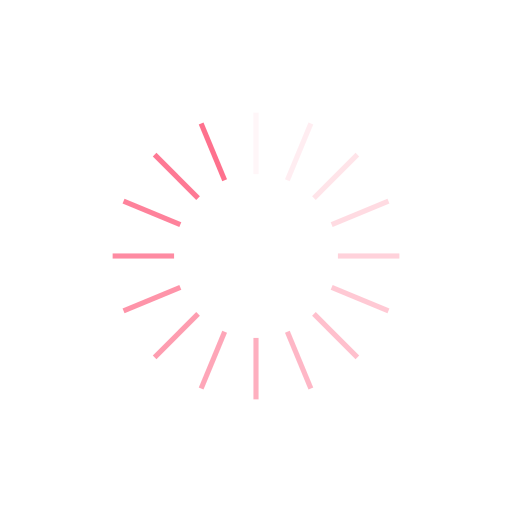
t = 0.00 s
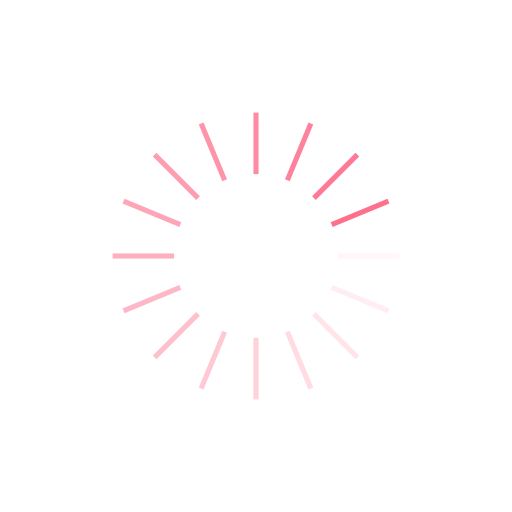
t = 0.25 s
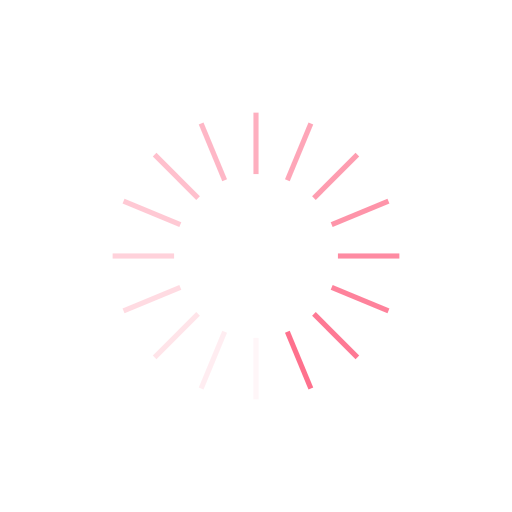
t = 0.50 s
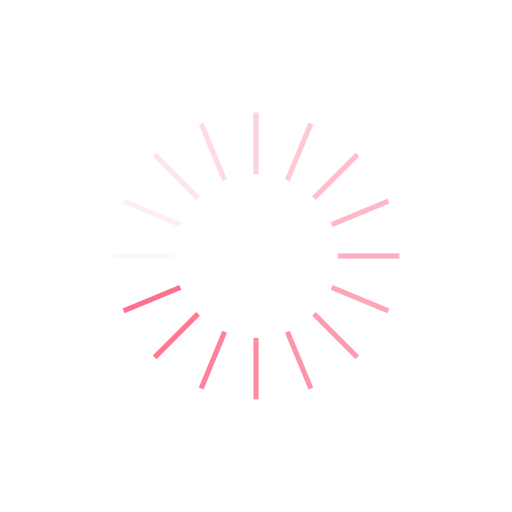
t = 0.75 s

The animated SVG that drew these frames (rendered in a browser with its animation timeline set to each time). Animation: 16 SMIL elements (animate=16); one cycle of 1.00 s, repeats indefinitely.

<svg xmlns="http://www.w3.org/2000/svg" viewBox="0 0 100 100" preserveAspectRatio="xMidYMid" width="200" height="200" style="shape-rendering: auto; display: block; background: transparent;" xmlns:xlink="http://www.w3.org/1999/xlink"><g><g transform="rotate(0 50 50)">
  <rect fill="#fe718d" height="12" width="1" ry="0" rx="0" y="22" x="49.5">
    <animate repeatCount="indefinite" begin="-0.9375s" dur="1s" keyTimes="0;1" values="1;0" attributeName="opacity"></animate>
  </rect>
</g><g transform="rotate(22.5 50 50)">
  <rect fill="#fe718d" height="12" width="1" ry="0" rx="0" y="22" x="49.5">
    <animate repeatCount="indefinite" begin="-0.875s" dur="1s" keyTimes="0;1" values="1;0" attributeName="opacity"></animate>
  </rect>
</g><g transform="rotate(45 50 50)">
  <rect fill="#fe718d" height="12" width="1" ry="0" rx="0" y="22" x="49.5">
    <animate repeatCount="indefinite" begin="-0.8125s" dur="1s" keyTimes="0;1" values="1;0" attributeName="opacity"></animate>
  </rect>
</g><g transform="rotate(67.5 50 50)">
  <rect fill="#fe718d" height="12" width="1" ry="0" rx="0" y="22" x="49.5">
    <animate repeatCount="indefinite" begin="-0.75s" dur="1s" keyTimes="0;1" values="1;0" attributeName="opacity"></animate>
  </rect>
</g><g transform="rotate(90 50 50)">
  <rect fill="#fe718d" height="12" width="1" ry="0" rx="0" y="22" x="49.5">
    <animate repeatCount="indefinite" begin="-0.6875s" dur="1s" keyTimes="0;1" values="1;0" attributeName="opacity"></animate>
  </rect>
</g><g transform="rotate(112.5 50 50)">
  <rect fill="#fe718d" height="12" width="1" ry="0" rx="0" y="22" x="49.5">
    <animate repeatCount="indefinite" begin="-0.625s" dur="1s" keyTimes="0;1" values="1;0" attributeName="opacity"></animate>
  </rect>
</g><g transform="rotate(135 50 50)">
  <rect fill="#fe718d" height="12" width="1" ry="0" rx="0" y="22" x="49.5">
    <animate repeatCount="indefinite" begin="-0.5625s" dur="1s" keyTimes="0;1" values="1;0" attributeName="opacity"></animate>
  </rect>
</g><g transform="rotate(157.5 50 50)">
  <rect fill="#fe718d" height="12" width="1" ry="0" rx="0" y="22" x="49.5">
    <animate repeatCount="indefinite" begin="-0.5s" dur="1s" keyTimes="0;1" values="1;0" attributeName="opacity"></animate>
  </rect>
</g><g transform="rotate(180 50 50)">
  <rect fill="#fe718d" height="12" width="1" ry="0" rx="0" y="22" x="49.5">
    <animate repeatCount="indefinite" begin="-0.4375s" dur="1s" keyTimes="0;1" values="1;0" attributeName="opacity"></animate>
  </rect>
</g><g transform="rotate(202.5 50 50)">
  <rect fill="#fe718d" height="12" width="1" ry="0" rx="0" y="22" x="49.5">
    <animate repeatCount="indefinite" begin="-0.375s" dur="1s" keyTimes="0;1" values="1;0" attributeName="opacity"></animate>
  </rect>
</g><g transform="rotate(225 50 50)">
  <rect fill="#fe718d" height="12" width="1" ry="0" rx="0" y="22" x="49.5">
    <animate repeatCount="indefinite" begin="-0.3125s" dur="1s" keyTimes="0;1" values="1;0" attributeName="opacity"></animate>
  </rect>
</g><g transform="rotate(247.5 50 50)">
  <rect fill="#fe718d" height="12" width="1" ry="0" rx="0" y="22" x="49.5">
    <animate repeatCount="indefinite" begin="-0.25s" dur="1s" keyTimes="0;1" values="1;0" attributeName="opacity"></animate>
  </rect>
</g><g transform="rotate(270 50 50)">
  <rect fill="#fe718d" height="12" width="1" ry="0" rx="0" y="22" x="49.5">
    <animate repeatCount="indefinite" begin="-0.1875s" dur="1s" keyTimes="0;1" values="1;0" attributeName="opacity"></animate>
  </rect>
</g><g transform="rotate(292.5 50 50)">
  <rect fill="#fe718d" height="12" width="1" ry="0" rx="0" y="22" x="49.5">
    <animate repeatCount="indefinite" begin="-0.125s" dur="1s" keyTimes="0;1" values="1;0" attributeName="opacity"></animate>
  </rect>
</g><g transform="rotate(315 50 50)">
  <rect fill="#fe718d" height="12" width="1" ry="0" rx="0" y="22" x="49.5">
    <animate repeatCount="indefinite" begin="-0.0625s" dur="1s" keyTimes="0;1" values="1;0" attributeName="opacity"></animate>
  </rect>
</g><g transform="rotate(337.5 50 50)">
  <rect fill="#fe718d" height="12" width="1" ry="0" rx="0" y="22" x="49.5">
    <animate repeatCount="indefinite" begin="0s" dur="1s" keyTimes="0;1" values="1;0" attributeName="opacity"></animate>
  </rect>
</g><g></g></g><!-- [ldio] generated by https://loading.io --></svg>
